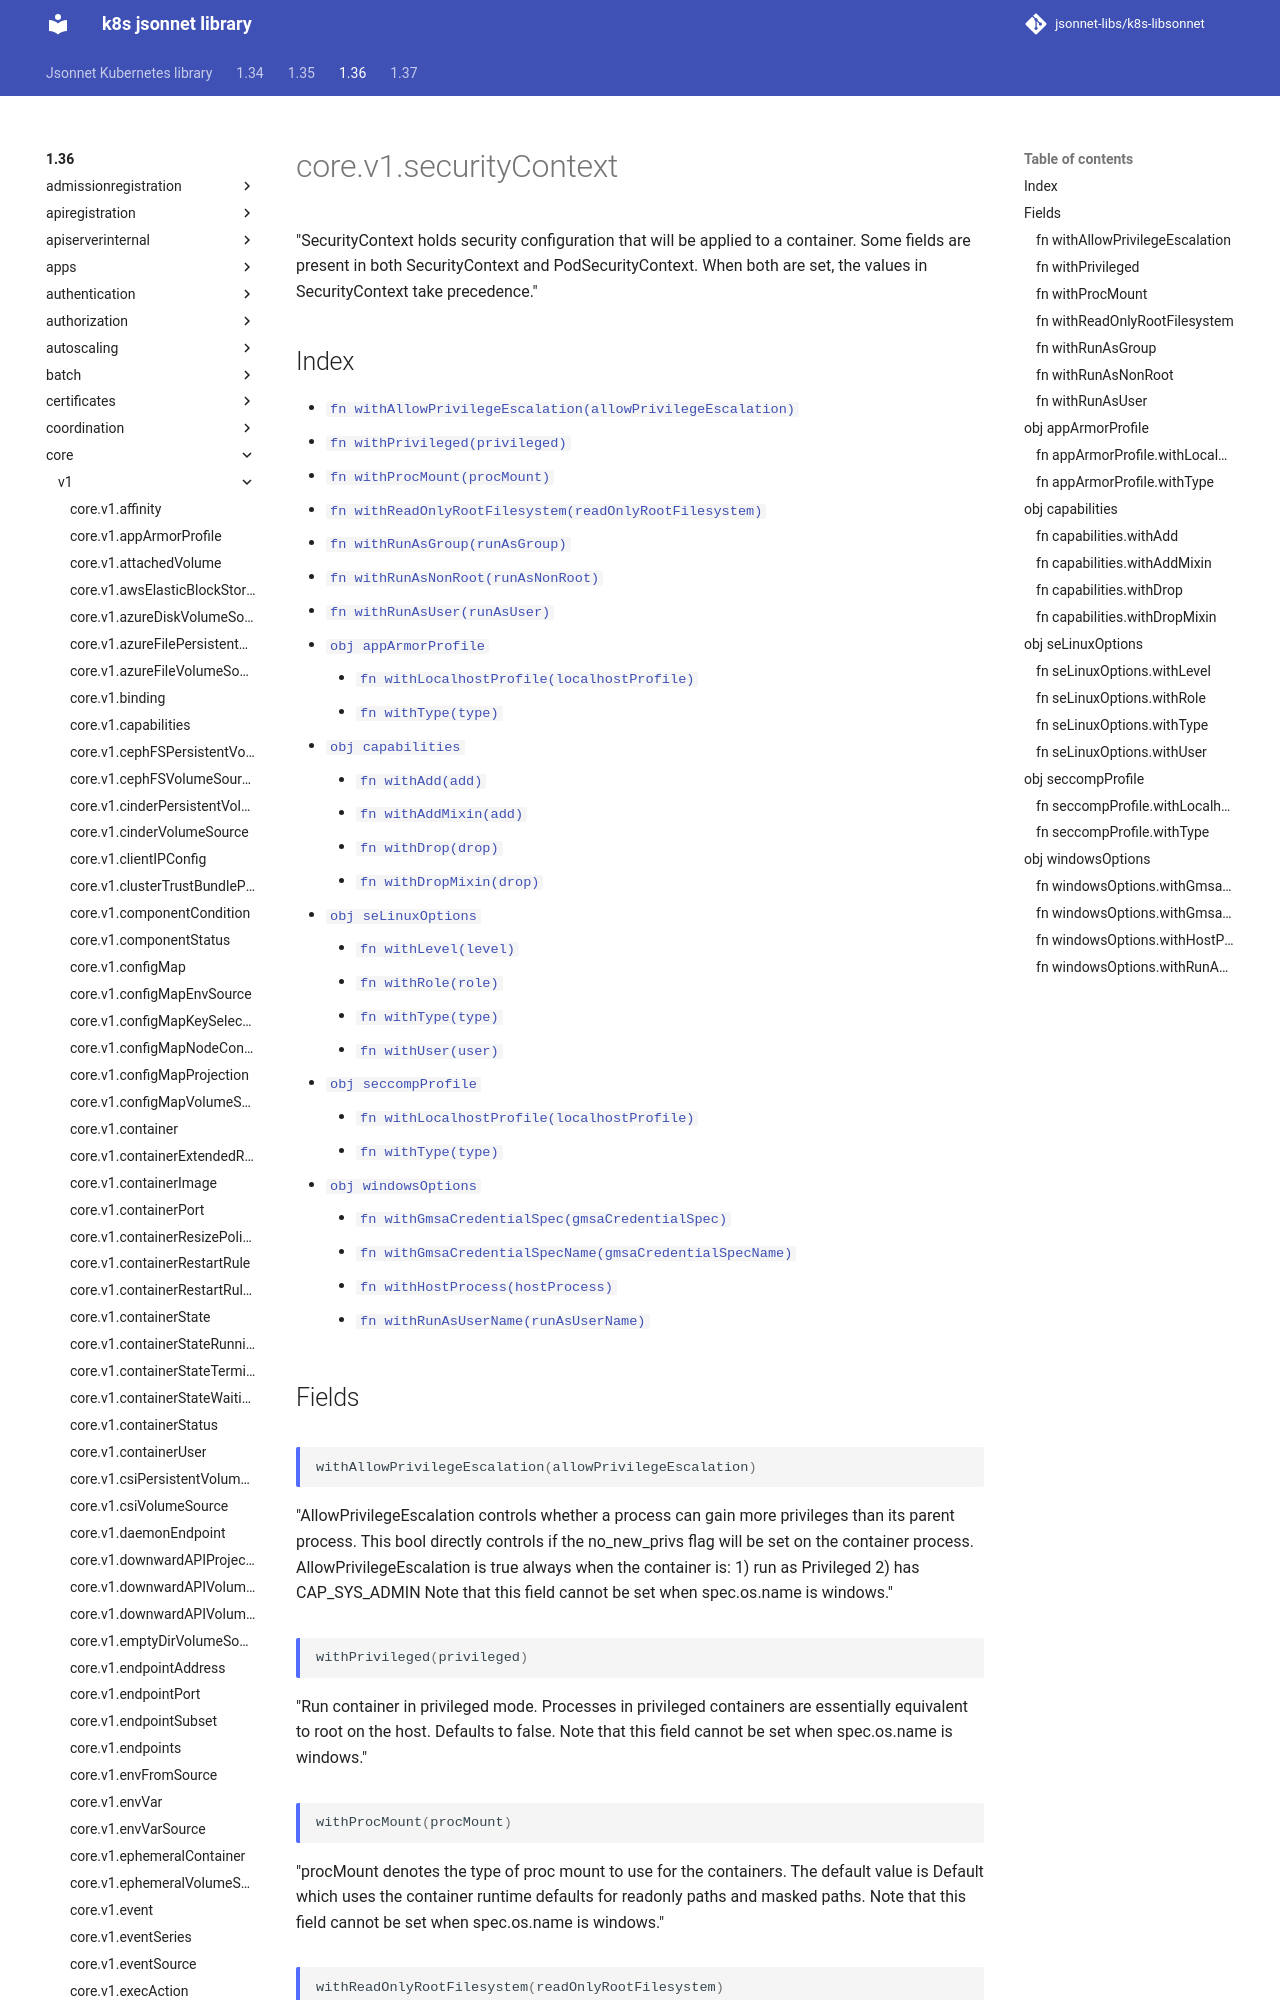

repository: jsonnet-libs/k8s-libsonnet · page: 1.36/core/v1/securityContext/index.html · generator: mkdocs

---
permalink: /1.36/core/v1/securityContext/
---

# core.v1.securityContext

"SecurityContext holds security configuration that will be applied to a container. Some fields are present in both SecurityContext and PodSecurityContext.  When both are set, the values in SecurityContext take precedence."

## Index

* [`fn withAllowPrivilegeEscalation(allowPrivilegeEscalation)`](#fn-withallowprivilegeescalation)
* [`fn withPrivileged(privileged)`](#fn-withprivileged)
* [`fn withProcMount(procMount)`](#fn-withprocmount)
* [`fn withReadOnlyRootFilesystem(readOnlyRootFilesystem)`](#fn-withreadonlyrootfilesystem)
* [`fn withRunAsGroup(runAsGroup)`](#fn-withrunasgroup)
* [`fn withRunAsNonRoot(runAsNonRoot)`](#fn-withrunasnonroot)
* [`fn withRunAsUser(runAsUser)`](#fn-withrunasuser)
* [`obj appArmorProfile`](#obj-apparmorprofile)
  * [`fn withLocalhostProfile(localhostProfile)`](#fn-apparmorprofilewithlocalhostprofile)
  * [`fn withType(type)`](#fn-apparmorprofilewithtype)
* [`obj capabilities`](#obj-capabilities)
  * [`fn withAdd(add)`](#fn-capabilitieswithadd)
  * [`fn withAddMixin(add)`](#fn-capabilitieswithaddmixin)
  * [`fn withDrop(drop)`](#fn-capabilitieswithdrop)
  * [`fn withDropMixin(drop)`](#fn-capabilitieswithdropmixin)
* [`obj seLinuxOptions`](#obj-selinuxoptions)
  * [`fn withLevel(level)`](#fn-selinuxoptionswithlevel)
  * [`fn withRole(role)`](#fn-selinuxoptionswithrole)
  * [`fn withType(type)`](#fn-selinuxoptionswithtype)
  * [`fn withUser(user)`](#fn-selinuxoptionswithuser)
* [`obj seccompProfile`](#obj-seccompprofile)
  * [`fn withLocalhostProfile(localhostProfile)`](#fn-seccompprofilewithlocalhostprofile)
  * [`fn withType(type)`](#fn-seccompprofilewithtype)
* [`obj windowsOptions`](#obj-windowsoptions)
  * [`fn withGmsaCredentialSpec(gmsaCredentialSpec)`](#fn-windowsoptionswithgmsacredentialspec)
  * [`fn withGmsaCredentialSpecName(gmsaCredentialSpecName)`](#fn-windowsoptionswithgmsacredentialspecname)
  * [`fn withHostProcess(hostProcess)`](#fn-windowsoptionswithhostprocess)
  * [`fn withRunAsUserName(runAsUserName)`](#fn-windowsoptionswithrunasusername)

## Fields

### fn withAllowPrivilegeEscalation

```ts
withAllowPrivilegeEscalation(allowPrivilegeEscalation)
```

"AllowPrivilegeEscalation controls whether a process can gain more privileges than its parent process. This bool directly controls if the no_new_privs flag will be set on the container process. AllowPrivilegeEscalation is true always when the container is: 1) run as Privileged 2) has CAP_SYS_ADMIN Note that this field cannot be set when spec.os.name is windows."
